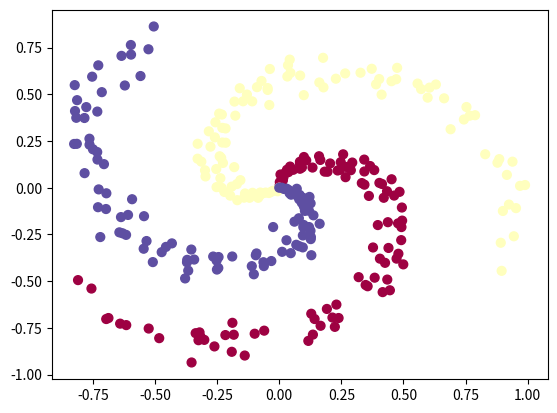

Reproduce this figure in Python.
# -*- coding: utf-8 -*-
"""
Created on Sun Jan 15 11:22:29 2017

[redacted]
"""

import numpy as np
import matplotlib.pyplot as plt

np.random.seed(100)

N = 100 # number of points per class
D = 2 # dimensionality
K = 3 # number of classes
X = np.zeros((N*K,D)) # data matrix (each row = single example)
y = np.zeros(N*K, dtype='uint8') # class labels
for j in range(K):
  ix = range(N*j,N*(j+1))
  r = np.linspace(0.0,1,N) # radius
  t = np.linspace(j*4,(j+1)*4,N) + np.random.randn(N)*0.2 # theta
  X[ix] = np.c_[r*np.sin(t), r*np.cos(t)]
  y[ix] = j
# lets visualize the data:
plt.scatter(X[:, 0], X[:, 1], c=y, s=40, cmap=plt.cm.Spectral)



#Train a Linear Classifier

# initialize parameters randomly
W = 0.01 * np.random.randn(D,K)
b = np.zeros((1,K))

# some hyperparameters
step_size = 1e-0
reg = 1e-3 # regularization strength

# gradient descent loop
num_examples = X.shape[0]
for i in range(200):
  
  # evaluate class scores, [N x K]
  scores = np.dot(X, W) + b 
  

  # compute the class probabilities
  exp_scores = np.exp(scores)
  probs = exp_scores / np.sum(exp_scores, axis=1, keepdims=True) # [N x K]
  
  # compute the loss: average cross-entropy loss and regularization
  corect_logprobs = -np.log(probs[range(num_examples),y])
  data_loss = np.sum(corect_logprobs)/num_examples
  reg_loss = 0.5*reg*np.sum(W*W)
  loss = data_loss + reg_loss
  if i % 10 == 0:
    print("iteration %d: loss %f" % (i, loss))
  
  # compute the gradient on scores
  dscores = probs
  dscores[range(num_examples),y] -= 1
  dscores /= num_examples
  
  #print dscores
  
  # backpropate the gradient to the parameters (W,b)
  dW = np.dot(X.T, dscores)
  db = np.sum(dscores, axis=0, keepdims=True)
  
  dW += reg*W # regularization gradient
  
  # perform a parameter update
  W += -step_size * dW
  b += -step_size * db
  